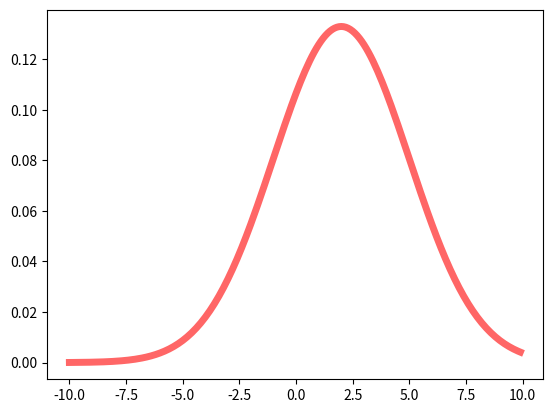

The script that saved this image:
"""Utilize scipy.stats to plot famous distributions"""

import numpy as np
from scipy.stats import norm


def dist_normal(idv: np.ndarray, loc: float = 0, scale: float = 1) -> np.ndarray:
    """Generate Gaussian distribution."""

    return norm.pdf(idv, loc, scale)


if __name__ == "__main__":
    x = np.arange(-10, 10, 0.1)
    y = dist_normal(x, 2, 3)

    import matplotlib.pyplot as plt

    fig, ax = plt.subplots(1, 1)
    ax.plot(x, y, "r-", lw=5, alpha=0.6, label="Normal Distribution")
    plt.show()
